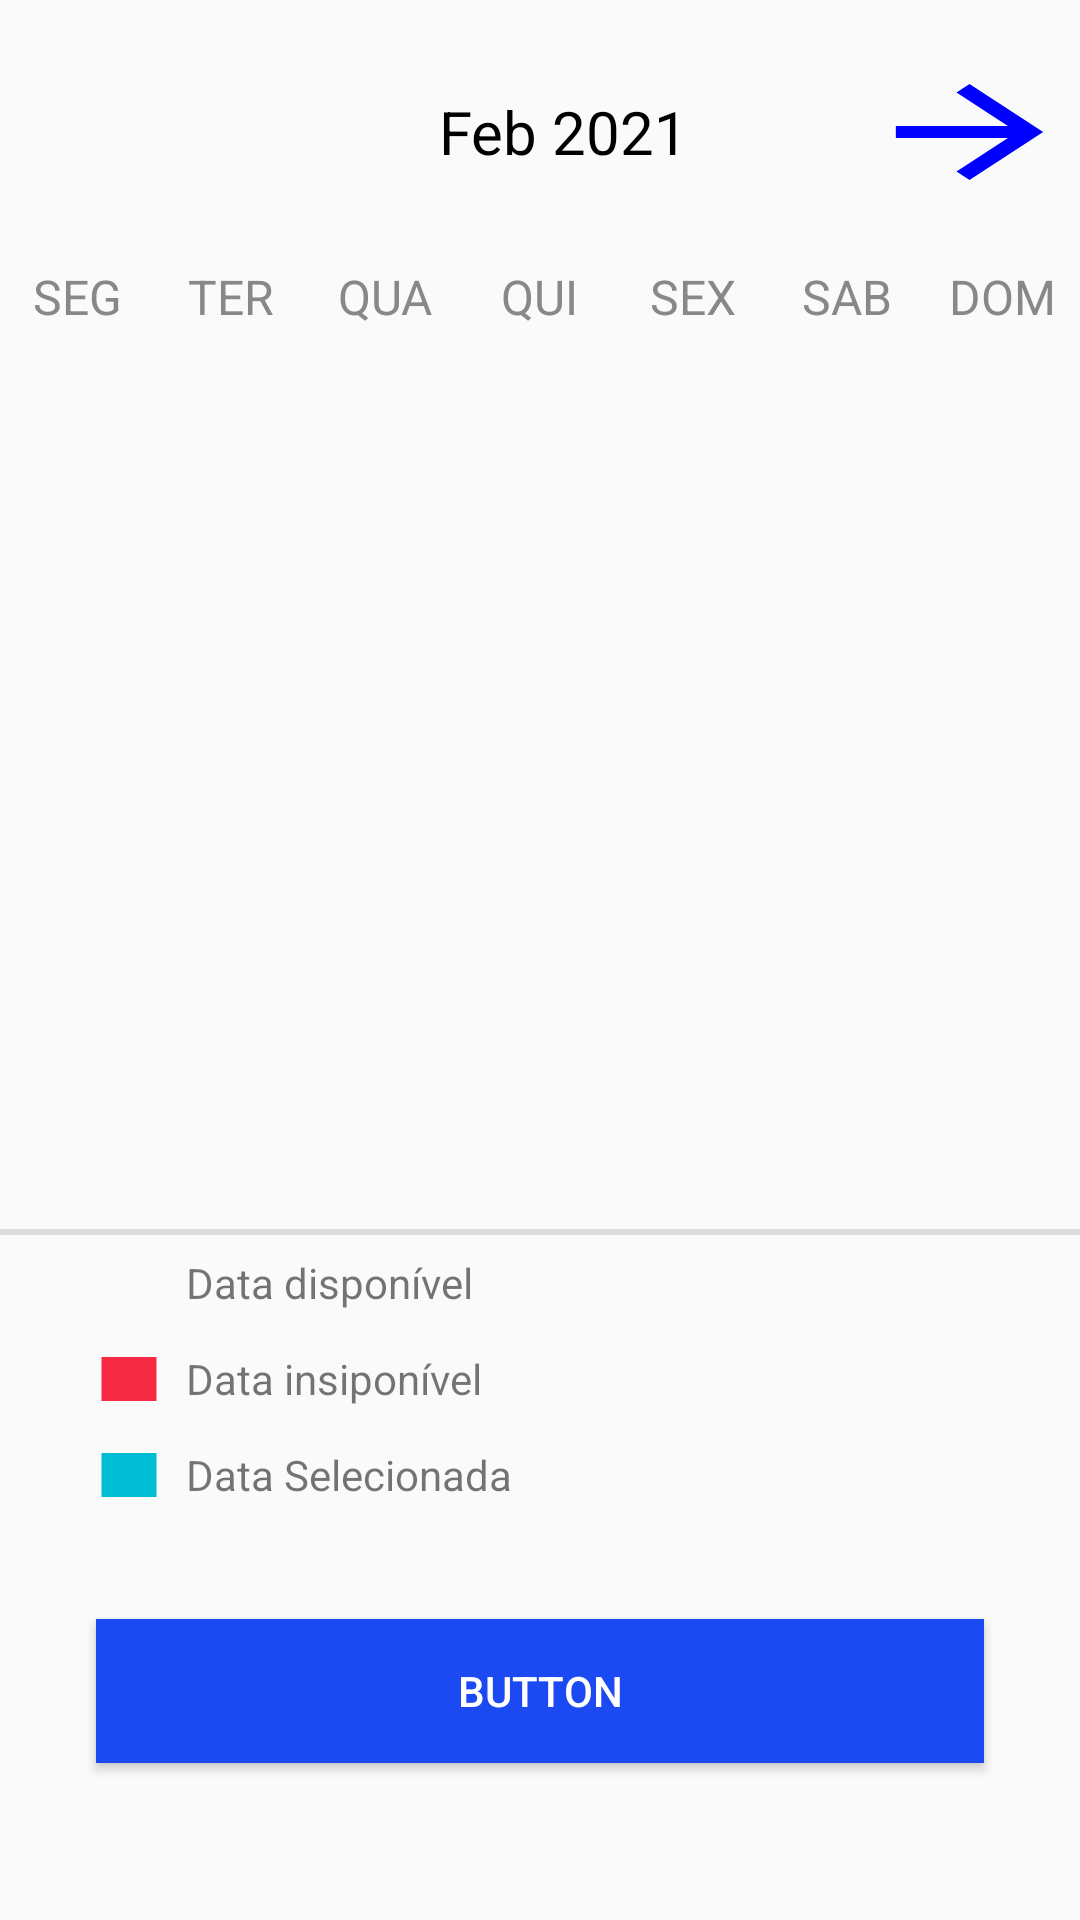

Produce the Android XML layout that renders to this screen, including the resource entries it uses.
<!-- AndroidManifest.xml: application theme Theme.GRBMOTOS -->
<!-- res/layout/activity_agendar_servico.xml -->
<?xml version="1.0" encoding="utf-8"?>
<androidx.constraintlayout.widget.ConstraintLayout xmlns:android="http://schemas.android.com/apk/res/android"
    xmlns:app="http://schemas.android.com/apk/res-auto"
    xmlns:tools="http://schemas.android.com/tools"
    android:layout_width="match_parent"
    android:layout_height="match_parent"
    tools:context=".AgendarServico">

    <LinearLayout
        android:layout_width="match_parent"
        android:layout_height="wrap_content"
        android:orientation="vertical"
        tools:context=".MainActivity"
        tools:ignore="MissingConstraints">

        <LinearLayout
            android:layout_width="match_parent"
            android:layout_height="wrap_content"
            android:layout_marginTop="20dp"
            android:layout_marginBottom="20dp"
            android:orientation="horizontal">

            <Button
                android:layout_width="8dp"
                android:layout_height="wrap_content"
                android:layout_marginLeft="16dp"
                android:layout_weight="1"
                android:background="@drawable/ic_proximomes"
                android:gravity="center"
                android:onClick="previousMonthAction"
                android:textColor="@color/blue"
                android:textStyle="bold" />

            <TextView
                android:id="@+id/monthYearTV"
                android:layout_width="0dp"
                android:layout_height="wrap_content"
                android:layout_weight="3"
                android:text="Feb 2021"
                android:textAlignment="center"
                android:textColor="@color/black"
                android:textSize="20sp" />

            <Button
                android:layout_width="8dp"
                android:layout_height="wrap_content"
                android:layout_weight="1"
                android:background="@drawable/ic_mesanterior"
                android:onClick="nextMonthAction"
                android:textColor="@color/blue"
                android:textSize="20sp"
                android:textStyle="bold" />

        </LinearLayout>

        <LinearLayout
            android:layout_width="match_parent"
            android:layout_height="wrap_content"
            android:orientation="horizontal">

            <TextView
                android:layout_width="0dp"
                android:layout_height="wrap_content"
                android:layout_weight="1"
                android:text="SEG"
                android:textAlignment="center"
                android:textColor="@color/gray"
                android:textSize="16sp" />

            <TextView
                android:layout_width="0dp"
                android:layout_height="wrap_content"
                android:layout_weight="1"
                android:text="TER"
                android:textAlignment="center"
                android:textColor="@color/gray"
                android:textSize="16sp" />

            <TextView
                android:layout_width="0dp"
                android:layout_height="wrap_content"
                android:layout_weight="1"
                android:text="QUA"
                android:textAlignment="center"
                android:textColor="@color/gray"
                android:textSize="16sp" />

            <TextView
                android:layout_width="0dp"
                android:layout_height="wrap_content"
                android:layout_weight="1"
                android:text="QUI"
                android:textAlignment="center"
                android:textColor="@color/gray"
                android:textSize="16sp" />

            <TextView
                android:layout_width="0dp"
                android:layout_height="wrap_content"
                android:layout_weight="1"
                android:text="SEX"
                android:textAlignment="center"
                android:textColor="@color/gray"
                android:textSize="16sp" />

            <TextView
                android:layout_width="0dp"
                android:layout_height="wrap_content"
                android:layout_weight="1"
                android:text="SAB"
                android:textAlignment="center"
                android:textColor="@color/gray"
                android:textSize="16sp" />

            <TextView
                android:layout_width="0dp"
                android:layout_height="wrap_content"
                android:layout_weight="1"
                android:text="DOM"
                android:textAlignment="center"
                android:textColor="@color/gray"
                android:textSize="16sp" />


        </LinearLayout>


        <androidx.recyclerview.widget.RecyclerView
            android:id="@+id/calendarRecyclerView"
            android:layout_width="match_parent"
            android:layout_height="300dp">

        </androidx.recyclerview.widget.RecyclerView>

        <View
            android:id="@+id/divider2"
            android:layout_width="match_parent"
            android:layout_height="2dp"
            android:background="?android:attr/listDivider" />

        <LinearLayout
            android:layout_width="match_parent"
            android:layout_height="match_parent"
            android:layout_weight="1"
            android:orientation="horizontal">

            <ImageView
                android:id="@+id/imageView00"
                android:layout_width="32dp"
                android:layout_height="32dp"
                android:layout_marginLeft="32dp"
                android:layout_marginRight="8dp"
                android:layout_weight="1"
                app:srcCompat="@drawable/ic_disponivel" />

            <TextView
                android:id="@+id/txt00"
                android:layout_width="match_parent"
                android:layout_height="match_parent"
                android:layout_weight="6"
                android:gravity="center_vertical"
                android:text="Data disponível  " />

        </LinearLayout>

        <LinearLayout
            android:layout_width="match_parent"
            android:layout_height="match_parent"
            android:layout_weight="1"
            android:orientation="horizontal">

            <ImageView
                android:id="@+id/imageView01"
                android:layout_width="32dp"
                android:layout_height="32dp"
                android:layout_marginLeft="32dp"
                android:layout_marginRight="8dp"
                android:layout_weight="1"
                app:srcCompat="@drawable/ic_indisponivel" />

            <TextView
                android:id="@+id/txt01"
                android:layout_width="match_parent"
                android:layout_height="match_parent"
                android:layout_weight="6"
                android:gravity="center_vertical"
                android:text="Data insiponível" />

        </LinearLayout>

        <LinearLayout
            android:layout_width="match_parent"
            android:layout_height="wrap_content"
            android:orientation="horizontal">

            <ImageView
                android:id="@+id/imageView02"
                android:layout_width="32dp"
                android:layout_height="32dp"
                android:layout_marginLeft="32dp"
                android:layout_marginRight="8dp"
                android:layout_weight="1"
                app:srcCompat="@drawable/ic_selecionada" />

            <TextView
                android:id="@+id/txt02"
                android:layout_width="match_parent"
                android:layout_height="match_parent"
                android:layout_weight="6"
                android:gravity="center_vertical"
                android:text="Data Selecionada" />

        </LinearLayout>

        <Button
            android:id="@+id/button"
            android:layout_width="match_parent"
            android:layout_height="wrap_content"
            android:layout_margin="32dp"
            android:background="@color/botoes"
            android:text="Button"
            android:textColor="@color/white" />

    </LinearLayout>

</androidx.constraintlayout.widget.ConstraintLayout>
<!-- resources referenced by this layout -->
<resources>
  <color name="black">#FF000000</color>
  <color name="blue">#0000ff</color>
  <color name="botoes">#1B4AF3</color>
  <color name="gray">#888</color>
  <color name="white">#FFFFFFFF</color>
  <!-- drawable ic_indisponivel (drawable) -->
  <vector android:height="32dp" android:tint="#F62B43"
      android:viewportHeight="24" android:viewportWidth="24"
      android:width="32dp" xmlns:android="http://schemas.android.com/apk/res/android">
      <path android:fillColor="@android:color/white" android:pathData="M2,4h20v16h-20z"/>
  </vector>
  <!-- drawable ic_mesanterior (drawable) -->
  <vector android:autoMirrored="true" android:height="16dp"
      android:tint="#0000FF" android:viewportHeight="24"
      android:viewportWidth="24" android:width="16dp" xmlns:android="http://schemas.android.com/apk/res/android">
      <path android:fillColor="@android:color/white" android:pathData="M12,4l-1.41,1.41L16.17,11H4v2h12.17l-5.58,5.59L12,20l8,-8z"/>
  </vector>
  <!-- drawable ic_selecionada (drawable) -->
  <vector android:height="32dp" android:tint="#00BCD4"
      android:viewportHeight="24" android:viewportWidth="24"
      android:width="32dp" xmlns:android="http://schemas.android.com/apk/res/android">
      <path android:fillColor="@android:color/white" android:pathData="M2,4h20v16h-20z"/>
  </vector>
  <style name="Theme.GRBMOTOS" parent="Theme.MaterialComponents.DayNight.NoActionBar.Bridge">
          
          <item name="colorPrimary">#1B4AF3</item>
          <item name="colorPrimaryVariant">#1B4AF3</item>
          <item name="colorOnPrimary">@color/white</item>
          
          <item name="colorSecondary">@color/teal_200</item>
          <item name="colorSecondaryVariant">@color/teal_700</item>
          <item name="colorOnSecondary">@color/black</item>
          
          <item name="android:statusBarColor">?attr/colorPrimaryVariant</item>
          
  
      </style>
  <color name="teal_200">#FF03DAC5</color>
  <color name="teal_700">#FF018786</color>
</resources>
